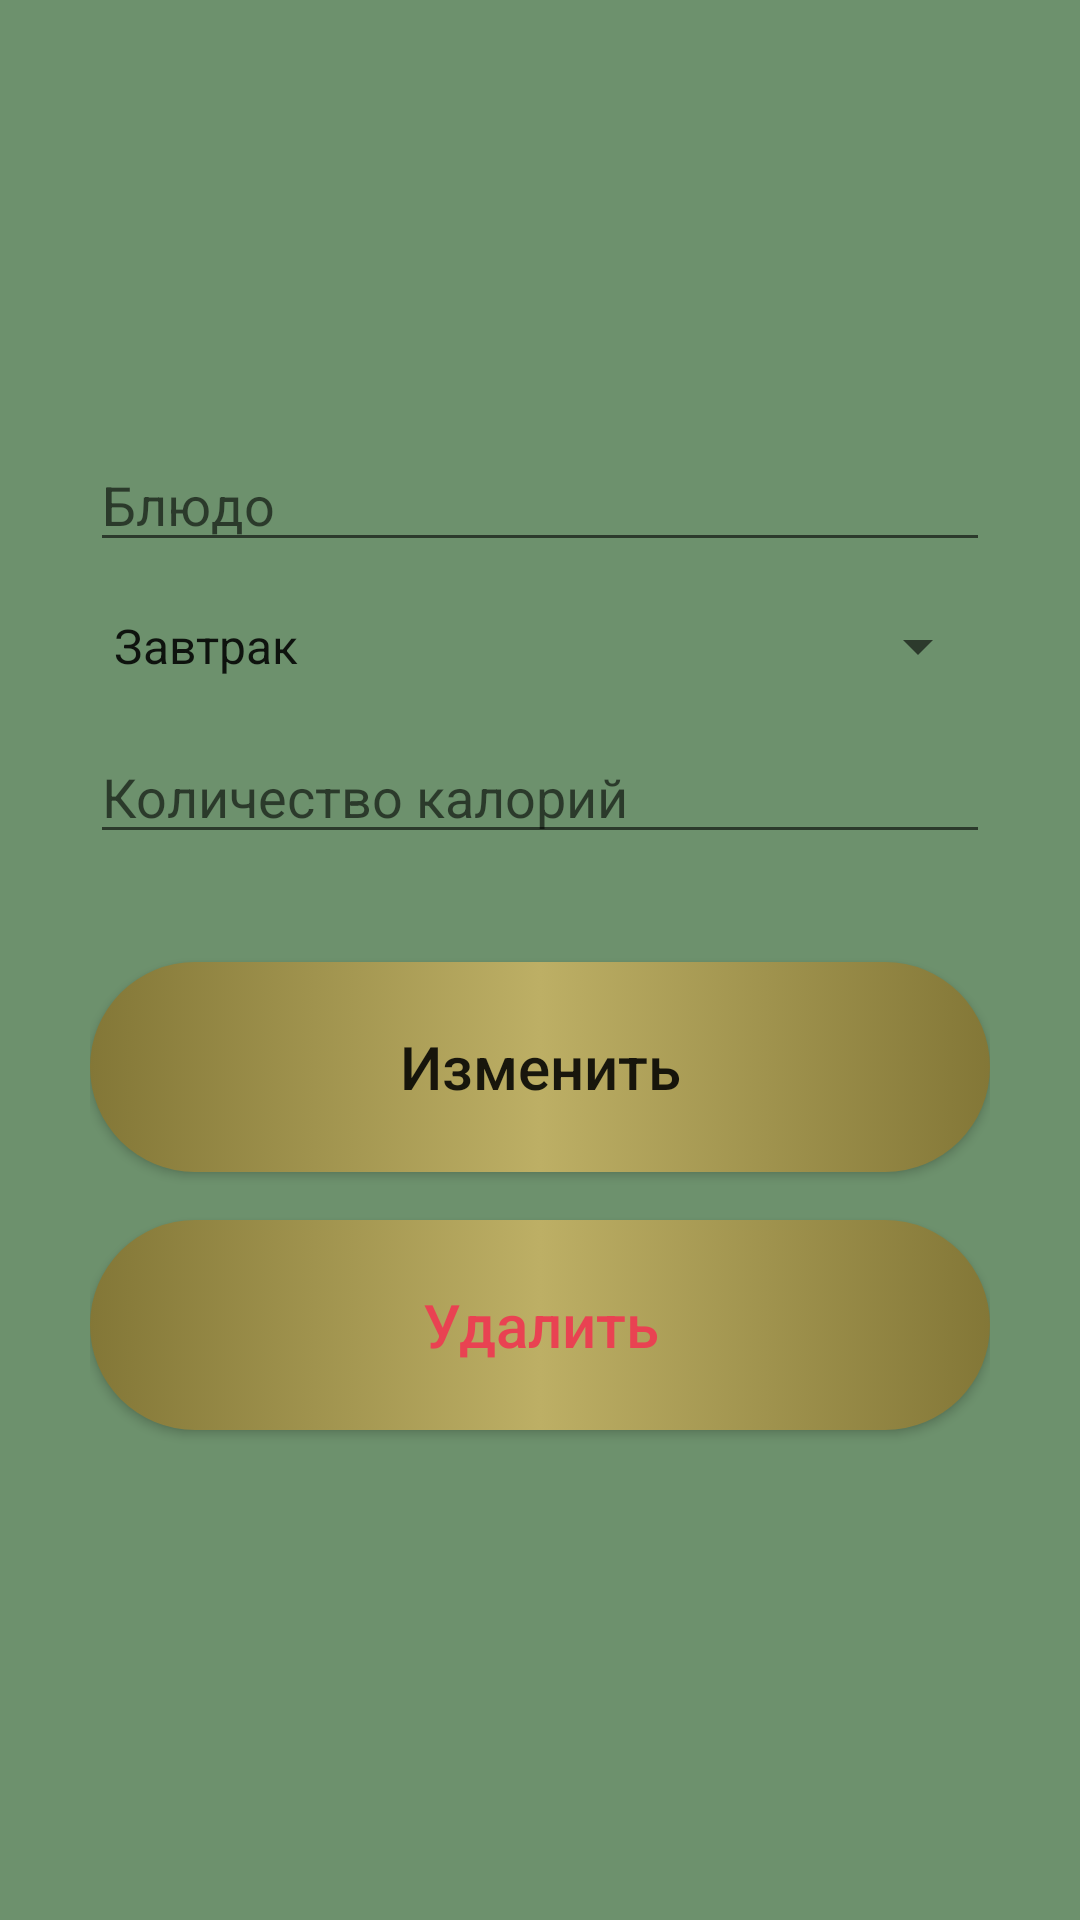

Produce the Android XML layout that renders to this screen, including the resource entries it uses.
<!-- AndroidManifest.xml: application theme Theme.MyApplication_project -->
<!-- res/layout/activity_update.xml -->
<?xml version="1.0" encoding="utf-8"?>
<androidx.constraintlayout.widget.ConstraintLayout xmlns:android="http://schemas.android.com/apk/res/android"
    xmlns:app="http://schemas.android.com/apk/res-auto"
    xmlns:tools="http://schemas.android.com/tools"
    android:layout_width="match_parent"
    android:layout_height="match_parent"
    android:background="@color/back_1"

    tools:context=".ui.home.AddActivity"
    android:padding="30dp">

    <EditText
        android:id="@+id/meal_input2"
        android:layout_width="match_parent"
        android:layout_height="wrap_content"
        android:layout_marginTop="116dp"
        android:ems="10"
        android:hint="Блюдо"
        android:inputType="textPersonName"
        app:layout_constraintEnd_toEndOf="parent"
        app:layout_constraintStart_toStartOf="parent"
        app:layout_constraintTop_toTopOf="parent" />

    <Spinner
        android:id="@+id/data_input2"
        android:layout_width="match_parent"
        android:layout_height="wrap_content"
        android:entries="@array/data_input"
        android:layout_marginTop="16dp"
        tools:layout_editor_absoluteX="30dp"
        app:layout_constraintEnd_toEndOf="parent"
        app:layout_constraintStart_toStartOf="parent"
        app:layout_constraintTop_toBottomOf="@+id/meal_input2" />

    <EditText
        android:id="@+id/calouries_count_input2"
        android:layout_width="match_parent"
        android:layout_height="wrap_content"
        android:layout_marginTop="16dp"
        android:ems="10"
        android:hint="Количество калорий"
        android:inputType="number"
        app:layout_constraintEnd_toEndOf="parent"
        app:layout_constraintStart_toStartOf="parent"
        app:layout_constraintTop_toBottomOf="@+id/data_input2" />


    <Button
        android:id="@+id/update_button"
        android:layout_width="match_parent"
        android:layout_height="70dp"
        android:layout_marginTop="36dp"
        android:text="Изменить"
        android:textAllCaps="false"
        android:background="@drawable/bt"
        android:textSize="20sp"
        app:layout_constraintEnd_toEndOf="parent"
        app:layout_constraintStart_toStartOf="parent"
        app:layout_constraintTop_toBottomOf="@+id/calouries_count_input2" />

    <Button
        android:id="@+id/delete_button"
        android:layout_width="match_parent"
        android:layout_height="70dp"
        android:layout_marginTop="16dp"
        android:text="Удалить"
        android:background="@drawable/bt"

        android:textAllCaps="false"
        android:textColor="@color/red"
        android:textSize="20sp"
        app:layout_constraintEnd_toEndOf="parent"
        app:layout_constraintStart_toStartOf="parent"
        app:layout_constraintTop_toBottomOf="@+id/update_button" />

</androidx.constraintlayout.widget.ConstraintLayout>
<!-- resources referenced by this layout -->
<resources>
  <string-array name="data_input">
          <item>Завтрак</item>
          <item>Обед</item>
          <item>Ужин</item>
          <item>Поздний ужин</item>
      </string-array>
  <color name="back_1">#6D916D</color>
  <color name="red">#E94252</color>
  <!-- drawable bt (drawable) -->
  <?xml version="1.0" encoding="utf-8"?>
  <selector xmlns:android="http://schemas.android.com/apk/res/android">
      <item android:state_pressed="true">
          <shape android:shape="rectangle">
              <corners android:radius="50sp"/>
              <solid android:color="#000"/>
          </shape>
      </item>
  
      <item android:state_enabled="true">
          <shape android:shape="rectangle">
              <gradient android:startColor="#837737"
                  android:centerColor="#BDAF65"
                  android:endColor="#837737"/>
              <corners android:radius="50sp"/>
  
          </shape>
      </item>
  </selector>
  <style name="Theme.MyApplication_project" parent="Theme.AppCompat.Light.DarkActionBar">
          
          <item name="colorPrimary">@color/purple_500</item>
          <item name="colorPrimaryVariant">@color/purple_700</item>
          <item name="colorOnPrimary">@color/white</item>
          
          <item name="colorSecondary">@color/teal_200</item>
          <item name="colorSecondaryVariant">@color/teal_700</item>
          <item name="colorOnSecondary">@color/black</item>
          
          <item name="android:statusBarColor">?attr/colorPrimaryVariant</item>
          
      </style>
  <color name="purple_500">#3C463C</color>
  <color name="purple_700">#405540</color>
  <color name="white">#FFFFFFFF</color>
  <color name="teal_200">#6D916D</color>
  <color name="teal_700">#405540</color>
  <color name="black">#FF000000</color>
</resources>
